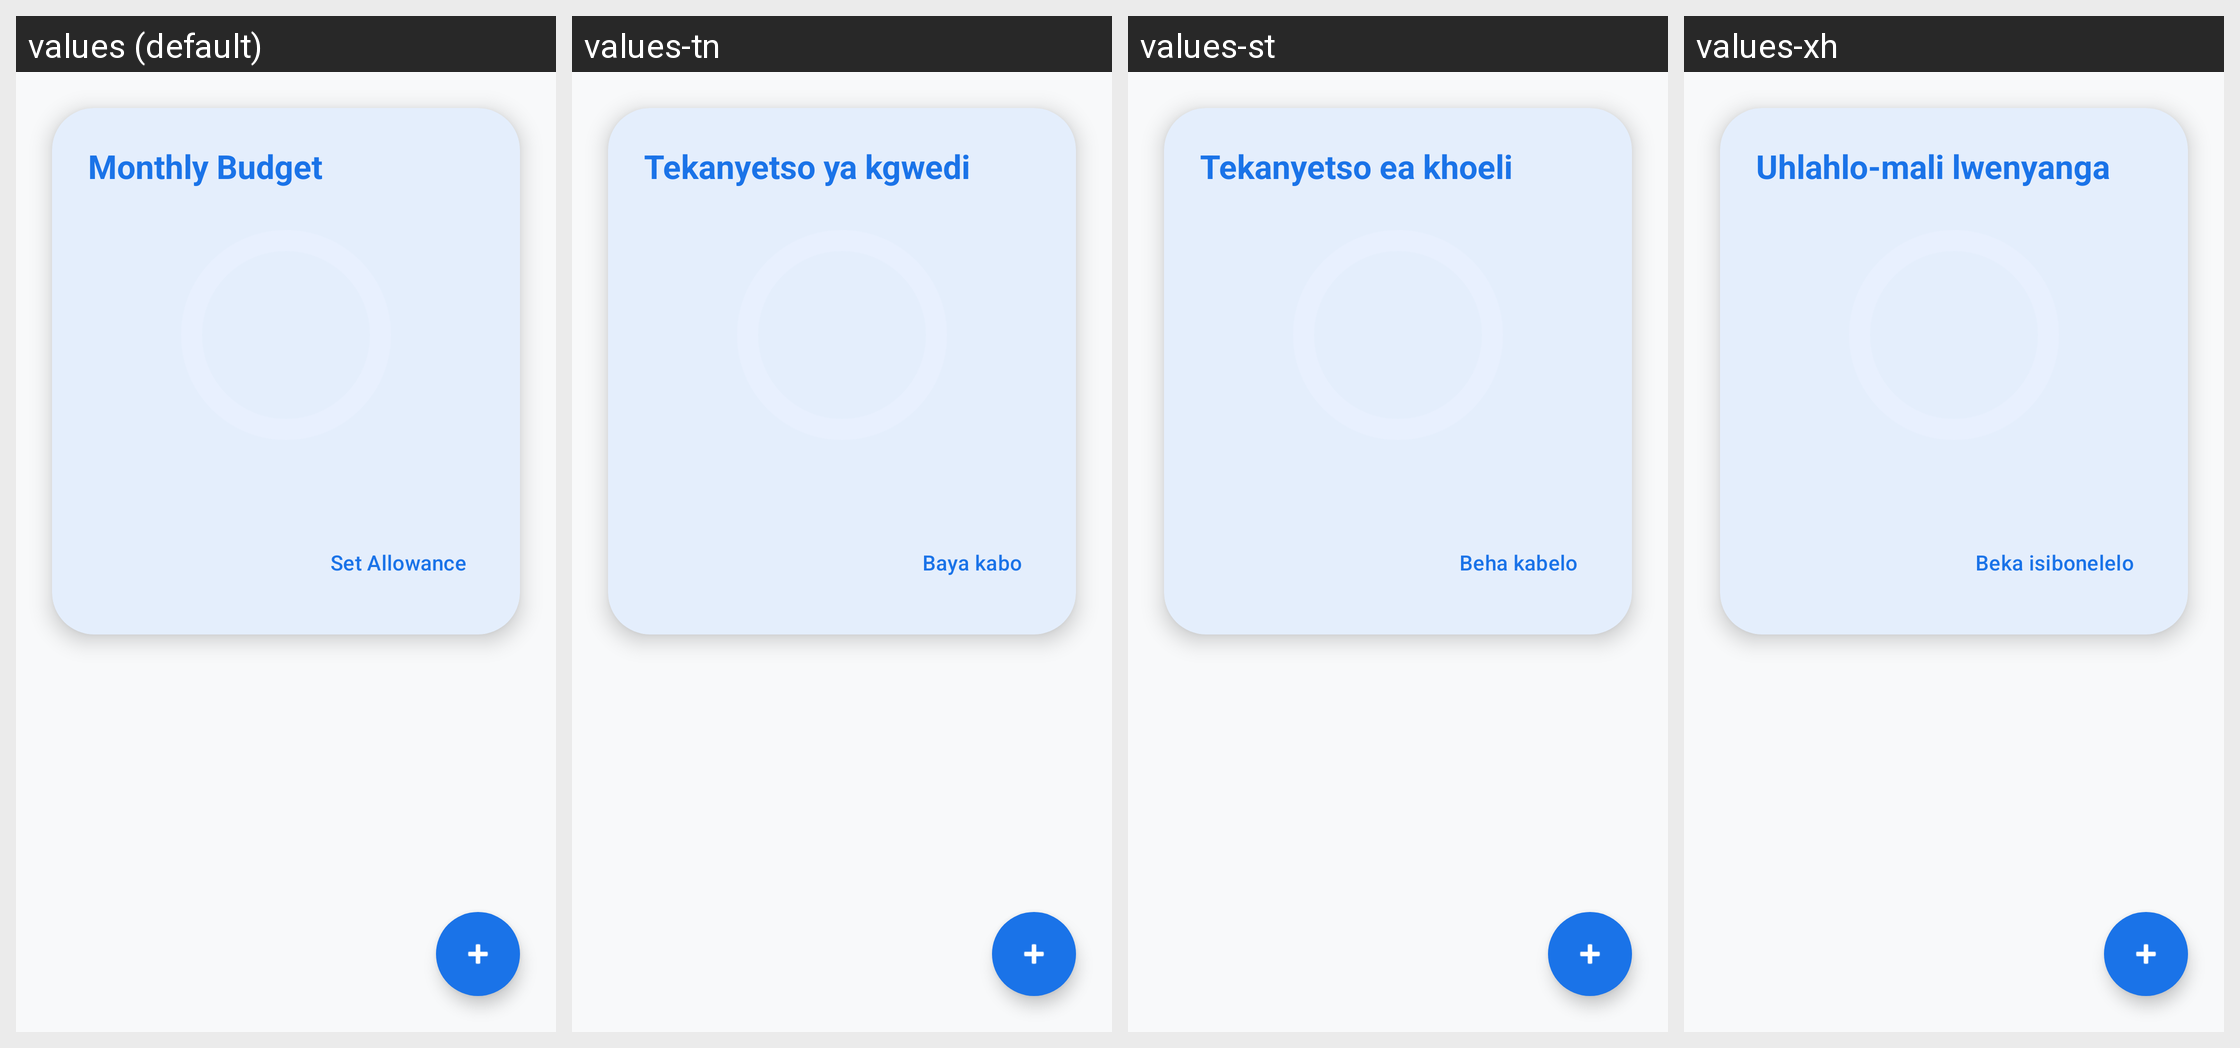

Locale-by-locale string values for the Android screen shown in this grid:
Android screen res/layout/fragment_budget.xml rendered under 4 locales, left to right: values (default), values-tn, values-st, values-xh. Device: Nexus 5 (rendered at 1080×1920; each locale shown at half size, 540×960, under a caption strip naming it); theme Theme.CampusSync.
Other locales in the repository, not shown: values-af, values-nr, values-nso, values-ss, values-ts, values-ve, values-zu.
Strings drawn on this screen, with the default value and each locale's value (text and hints the layout hard-codes, and strings that could not be matched under every locale, appear in the picture but are not listed):

budget_monthly
  values: Monthly Budget
  values-tn: Tekanyetso ya kgwedi
  values-st: Tekanyetso ea khoeli
  values-xh: Uhlahlo-mali lwenyanga

budget_btn_set
  values: Set Allowance
  values-tn: Baya kabo
  values-st: Beha kabelo
  values-xh: Beka isibonelelo
